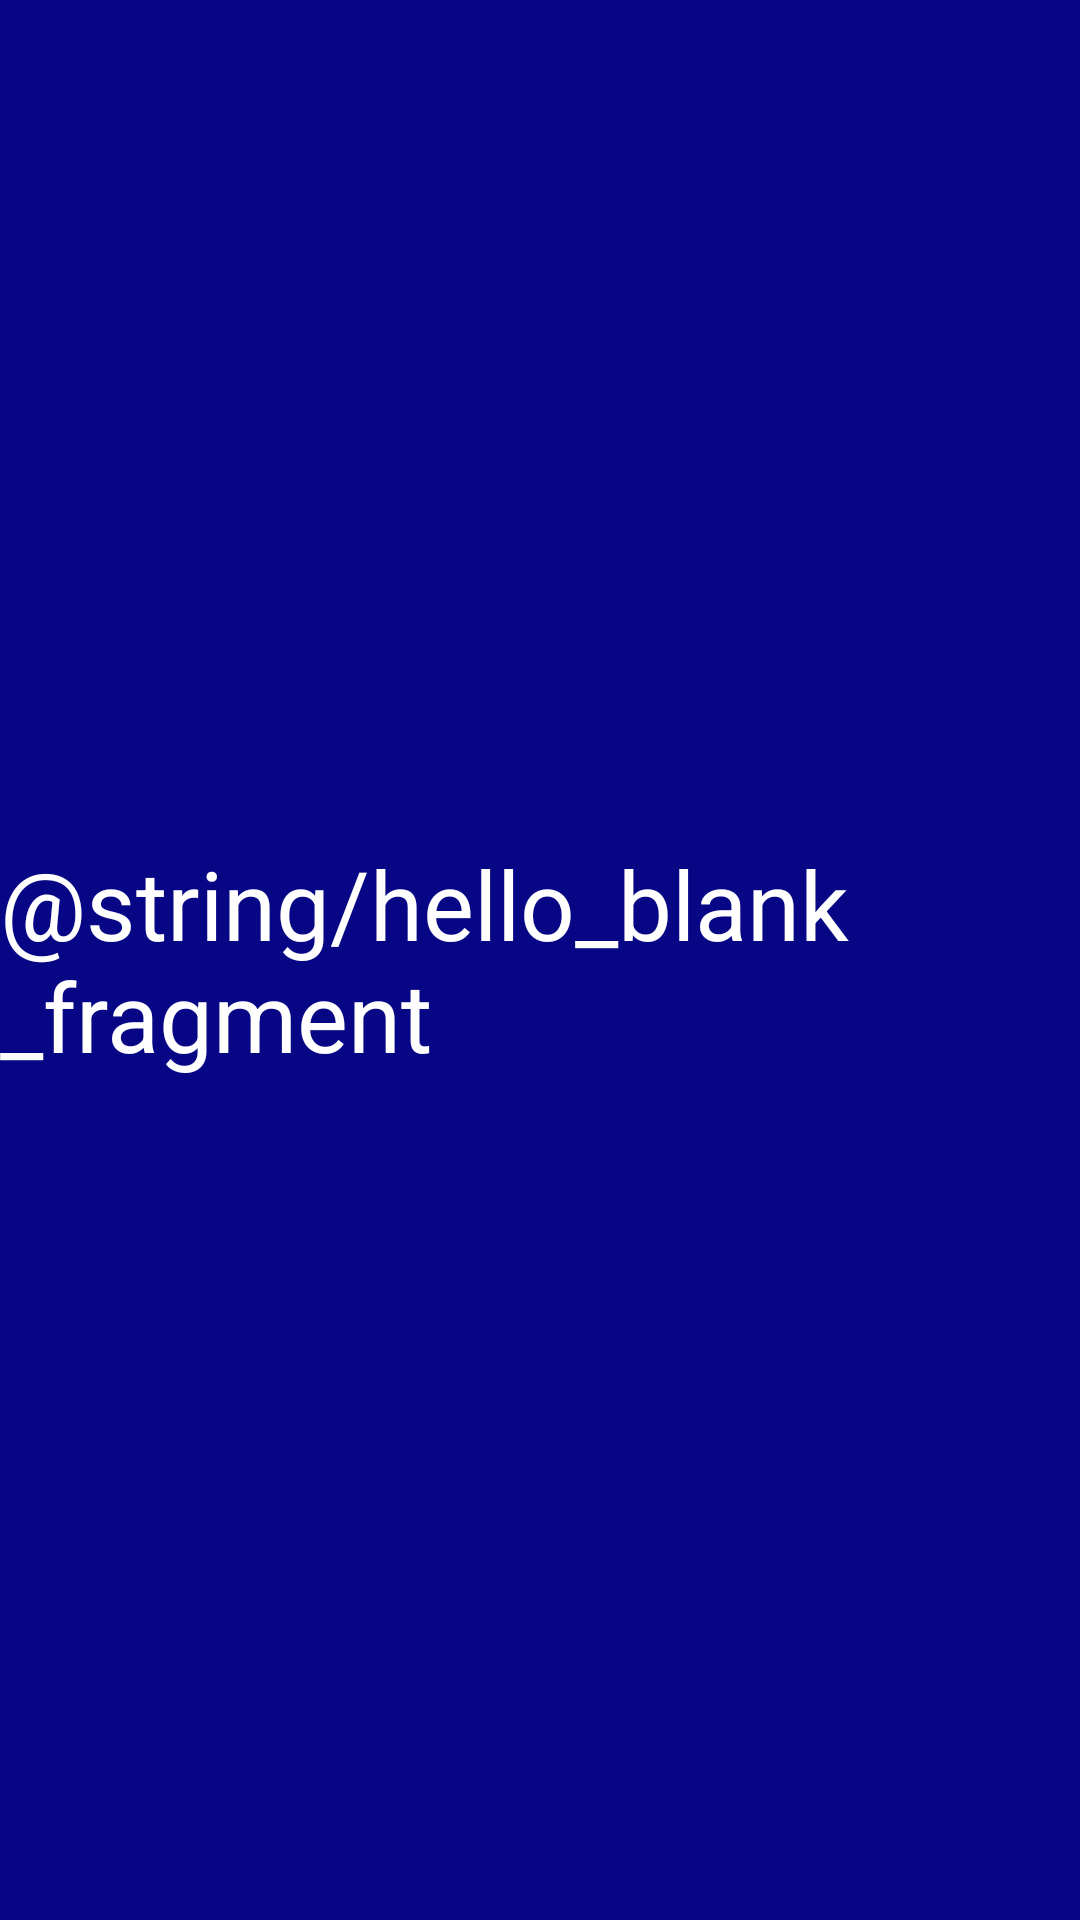

Produce the Android XML layout that renders to this screen, including the resource entries it uses.
<!-- AndroidManifest.xml: application theme Theme.York2023MD -->
<!-- res/layout/fragment_blank.xml -->
<?xml version="1.0" encoding="utf-8"?>
<LinearLayout xmlns:android="http://schemas.android.com/apk/res/android"
	xmlns:tools="http://schemas.android.com/tools"
	android:layout_width="match_parent"
	android:layout_height="match_parent"
	android:background="@color/blue"
	android:gravity="center"
	android:orientation="vertical"
	tools:context=".fragment.BlankFragment">

	
	<TextView
		android:id="@+id/fragment_textview"
		android:layout_width="wrap_content"
		android:layout_height="wrap_content"
		android:text="@string/hello_blank_fragment"
		android:textColor="@color/white"
		android:textSize="32sp" />

</LinearLayout>
<!-- resources referenced by this layout -->
<resources>
  <color name="blue">#070785</color>
  <color name="white">#FFFFFFFF</color>
  <style name="Theme.York2023MD" parent="Theme.MaterialComponents.DayNight.DarkActionBar">
  		
  		<item name="colorPrimary">@color/purple_500</item>
  		<item name="colorPrimaryVariant">@color/purple_700</item>
  		<item name="colorOnPrimary">@color/white</item>
  		
  		<item name="colorSecondary">@color/teal_200</item>
  		<item name="colorSecondaryVariant">@color/teal_700</item>
  		<item name="colorOnSecondary">@color/black</item>
  		
  		<item name="android:statusBarColor">?attr/colorPrimaryVariant</item>
  		
  	</style>
  <color name="purple_500">#FF6200EE</color>
  <color name="purple_700">#FF3700B3</color>
  <color name="teal_200">#FF03DAC5</color>
  <color name="teal_700">#FF018786</color>
  <color name="black">#FF000000</color>
</resources>
